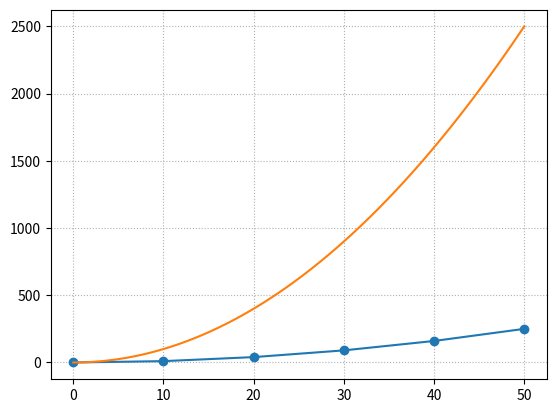

Write the Python code that produced this figure.
5 + 5

5 * 5 * 5

5 ** 3

5 ** 100

1000 / 2

1001 / 2

1001 // 2

109 // 10

x = 100
y = 200
x * y

x + y

x += 1
x

L = [10, 20, 30, 40]

L

sum(L)

L[0] + L[1] + L[2] + L[3]

[L[0], L[1], "foo", L[2], "bar"]

print(L[0], L[0] ** 2)
print(L[1], L[1] ** 2)
print(L[2], L[2] ** 2)
print(L[3], L[3] ** 2)

for item in L:
    print(item, item ** 2)

[item ** 2 for item in L]

def func(x):
    print("Inside the function `func`, got `x`=", x)
    return 10 * x
func(10)

func(1000)

# Shorthand
func2 = lambda x: 10 * x
func2(1000)

import matplotlib.pyplot as plt
import numpy as np

x = [0, 10, 20, 30, 40, 50]
y = [0, 10, 40, 90, 160, 250]

plt.plot(x, y, '-o')
plt.grid(linestyle=':')
plt.show()

x = np.linspace(0, 50, 100)
y = [item ** 2 for item in x]

plt.plot(x, y)
plt.grid(linestyle=':')
plt.show()

